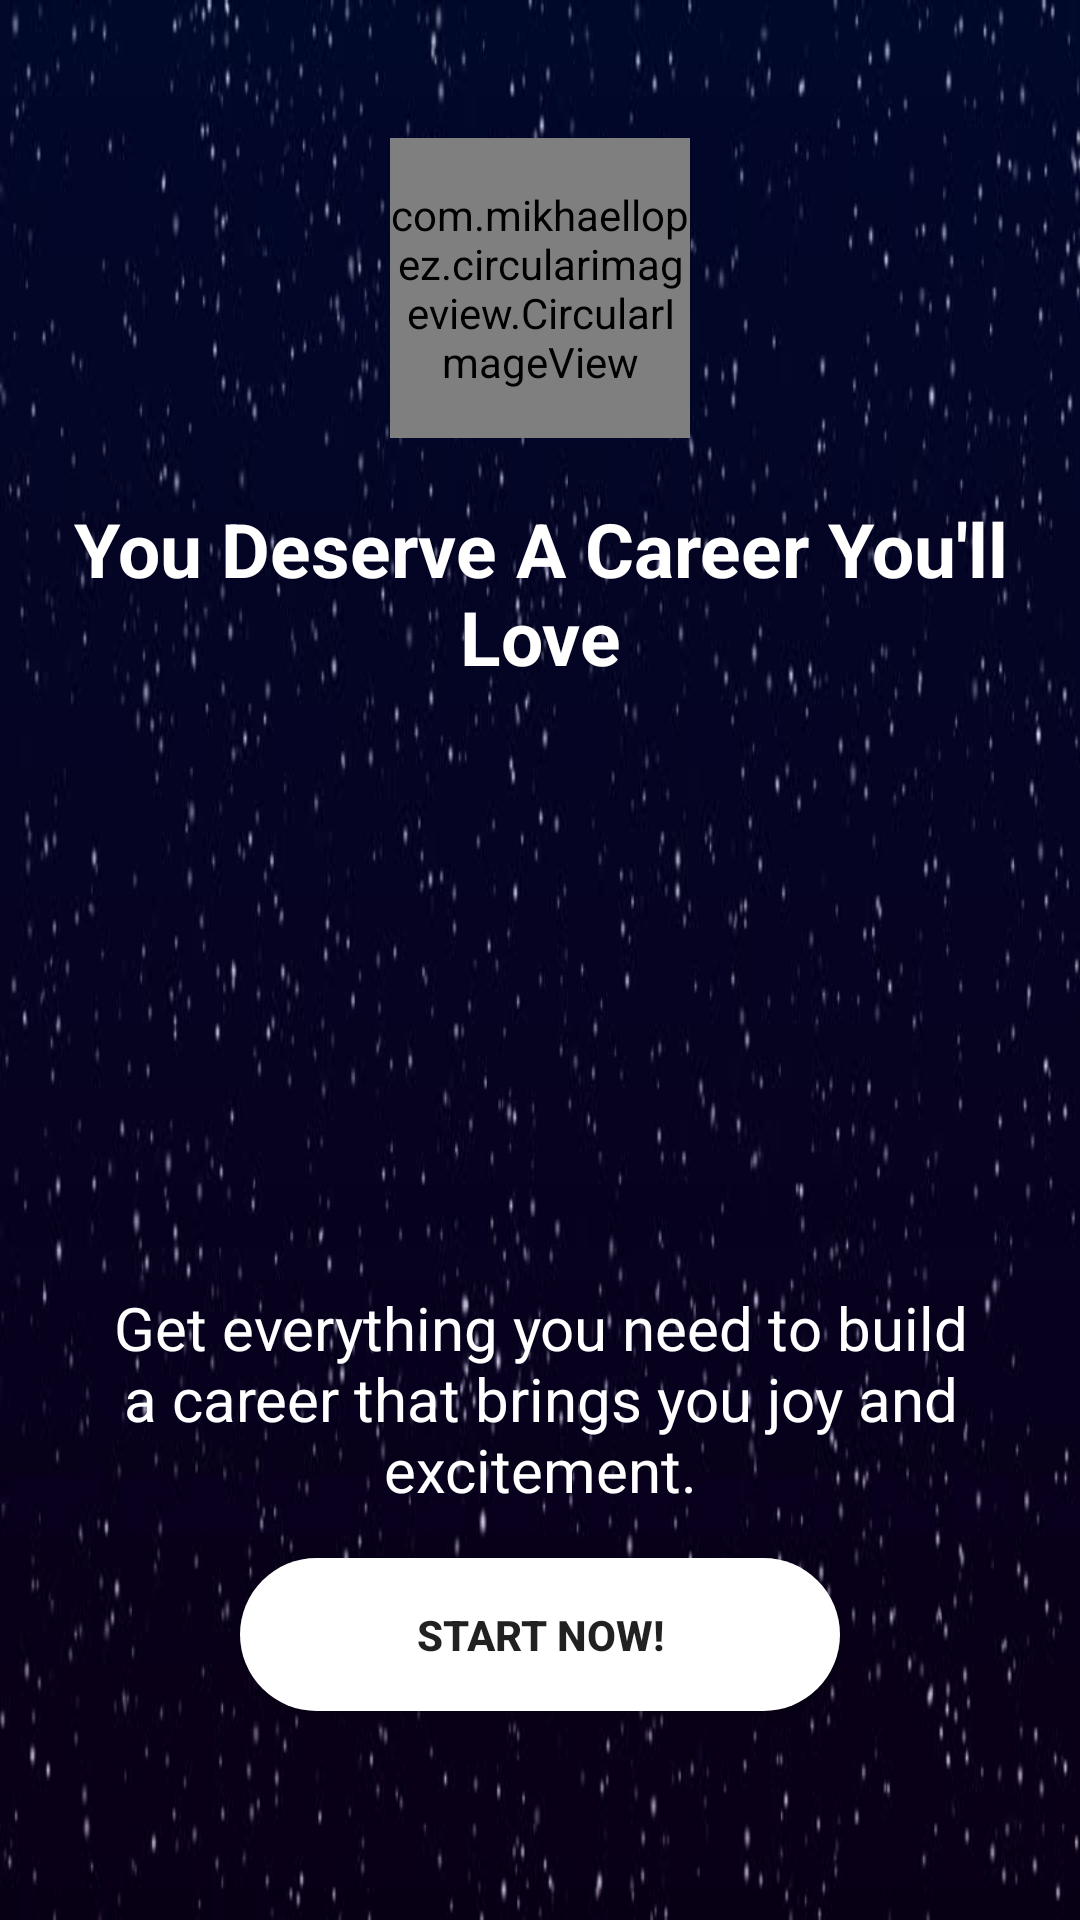

Produce the Android XML layout that renders to this screen, including the resource entries it uses.
<!-- AndroidManifest.xml: activity theme AppTheme.NoActionBar -->
<!-- res/layout/activity_start.xml -->
<?xml version="1.0" encoding="utf-8"?>
<android.support.design.widget.CoordinatorLayout xmlns:android="http://schemas.android.com/apk/res/android"
    xmlns:app="http://schemas.android.com/apk/res-auto"
    xmlns:tools="http://schemas.android.com/tools"
    android:layout_width="match_parent"
    android:layout_height="match_parent"
    android:fitsSystemWindows="true"
    tools:context=".Activity.StartActivity">


    <include layout="@layout/content_start" />



</android.support.design.widget.CoordinatorLayout>
<!-- res/layout/content_start.xml (included above) -->
<?xml version="1.0" encoding="utf-8"?>
<RelativeLayout xmlns:android="http://schemas.android.com/apk/res/android"
    xmlns:app="http://schemas.android.com/apk/res-auto"
    xmlns:tools="http://schemas.android.com/tools"
    android:layout_width="match_parent"
    android:layout_height="match_parent"
    android:padding="16dp"
    app:layout_behavior="@string/appbar_scrolling_view_behavior"
    tools:context=".Activity.StartActivity"
    android:background="@drawable/splash_bg"
    android:gravity="center_horizontal"
    tools:showIn="@layout/activity_start">

    <com.mikhaellopez.circularimageview.CircularImageView
        android:visibility="visible"
        android:animateLayoutChanges="true"
        android:id="@+id/profilePicContact"
        android:layout_width="100dp"
        android:layout_height="100dp"
        app:civ_border_color="#FFFFFF"
        app:civ_border_width="0dp"
       android:layout_marginTop="30dp"
        android:layout_centerHorizontal="true"
        android:src="@drawable/chaperone_logo" />
    <android.support.design.widget.TextInputLayout
        android:visibility="invisible"
        android:id="@+id/input_layout_name"
        android:layout_width="250dp"
        android:layout_height="wrap_content"
        android:textColorHint="#8affffff"
        android:layout_marginTop="160dp"
        android:layout_centerHorizontal="true"
        android:theme="@style/editTextTheme">
        <EditText
            android:id="@+id/etName"
            android:layout_width="match_parent"
            android:layout_height="wrap_content"
            android:singleLine="true"
            android:lines="1"
            android:hint="Name"
            android:textColor="@android:color/white"
            android:textColorHint= "#b2ffffff"
            android:layout_marginBottom="8dp"
            />
    </android.support.design.widget.TextInputLayout>
    <android.support.design.widget.TextInputLayout
        android:visibility="invisible"
        android:id="@+id/input_layout_age"
        android:layout_width="250dp"
        android:layout_height="wrap_content"
        android:textColorHint="#8affffff"
        android:layout_marginTop="16dp"
        android:layout_below="@id/input_layout_name"
        android:layout_centerHorizontal="true"
        android:theme="@style/editTextTheme">
        <EditText
            android:id="@+id/etAge"
            android:layout_width="match_parent"
            android:layout_height="wrap_content"
            android:singleLine="true"
            android:lines="1"
            android:hint="Age"
            android:inputType="numberSigned"
            android:textColor="@android:color/white"
            android:textColorHint= "#b2ffffff"
            android:layout_marginBottom="8dp"
            />
    </android.support.design.widget.TextInputLayout>

    <android.support.design.widget.TextInputLayout
        android:visibility="invisible"
        android:id="@+id/input_layout_location"
        android:layout_width="250dp"
        android:layout_height="wrap_content"
        android:textColorHint="#8affffff"
        android:layout_marginTop="16dp"
        android:layout_below="@id/input_layout_age"
        android:layout_centerHorizontal="true"
        android:theme="@style/editTextTheme">
        <EditText
            android:id="@+id/etLocation"
            android:layout_width="match_parent"
            android:layout_height="wrap_content"
            android:singleLine="true"
            android:lines="1"
            android:hint="Location"
            android:textColor="@android:color/white"
            android:textColorHint= "#b2ffffff"
            android:layout_marginBottom="8dp"
            />
    </android.support.design.widget.TextInputLayout>


    <TextView
        android:id="@+id/tagLine"
        android:layout_width="wrap_content"
        android:layout_height="wrap_content"
        android:gravity="center"
        android:textSize="25sp"
        android:layout_marginTop="150dp"
        android:textColor="@android:color/white"
        android:text="You Deserve A Career You'll Love"
        android:textStyle="bold" />
    <TextView
        android:id="@+id/introText"
        android:layout_below="@+id/tagLine"
        android:layout_width="wrap_content"
        android:layout_height="wrap_content"
        android:textColor="#ffffff"
        android:textSize="20sp"
        android:layout_marginTop="200dp"
        android:gravity="center"
        android:text="Get everything you need to build a career that brings you joy and excitement."/>

    <Button
        android:gravity="center"
        android:id="@+id/startNow"
        android:layout_width="200dp"
        android:layout_height="wrap_content"
        android:padding="16dp"
        android:layout_marginTop="16dp"
        android:text="Start Now!"
        android:textStyle="bold"
        android:background="@drawable/white_button_round"
        android:layout_below="@+id/introText"
        android:layout_centerHorizontal="true" />

    <ImageView
        android:layout_width="wrap_content"
        android:layout_height="wrap_content"
        android:id="@+id/imageView"
        android:layout_alignTop="@+id/tagLine"
        android:layout_alignRight="@+id/startNow"
        android:layout_alignEnd="@+id/startNow" />

</RelativeLayout>
<!-- resources referenced by this layout -->
<resources>
  <!-- drawable chaperone_logo: png bitmap (drawable, 27191 bytes) -->
  <!-- drawable splash_bg: jpg bitmap (drawable, 33637 bytes) -->
  <!-- drawable white_button_round (drawable) -->
  <?xml version="1.0" encoding="utf-8"?>
  <shape xmlns:android="http://schemas.android.com/apk/res/android"
      android:shape="rectangle" android:padding="12dp">
      <solid android:color="#ffffff"/>
  
      <corners
         android:radius="30dp"/>
  </shape>
  <style name="editTextTheme" parent="Theme.AppCompat.Light.DarkActionBar">
          <item name="colorControlNormal">#9ca6ab</item>
          <item name="colorControlActivated">#9ca6ab</item>
          <item name="colorControlHighlight">#9ca6ab</item>
      </style>
  <style name="AppTheme.NoActionBar">
          <item name="windowActionBar">false</item>
          <item name="windowNoTitle">true</item>
      </style>
</resources>
